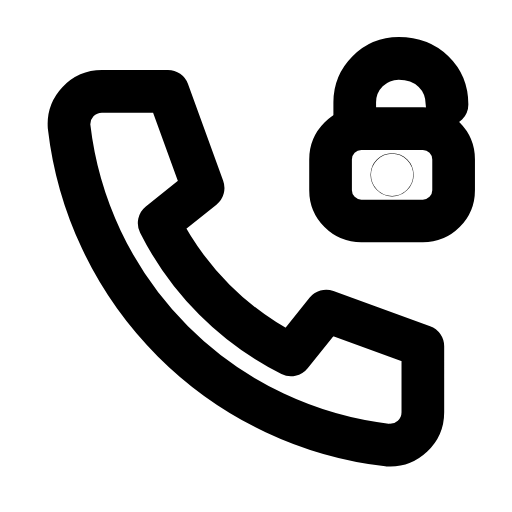
t = 0.00 s
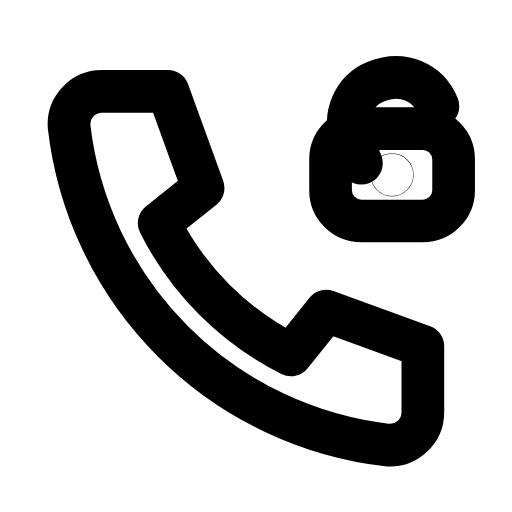
t = 0.25 s
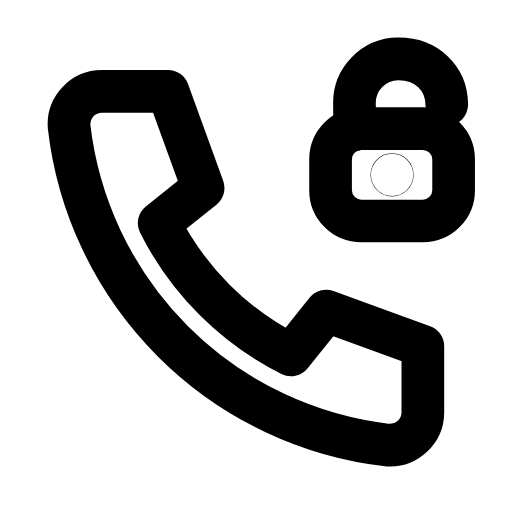
t = 0.44 s
t = 0.68 s: frame unchanged from t = 0.00 s, image omitted
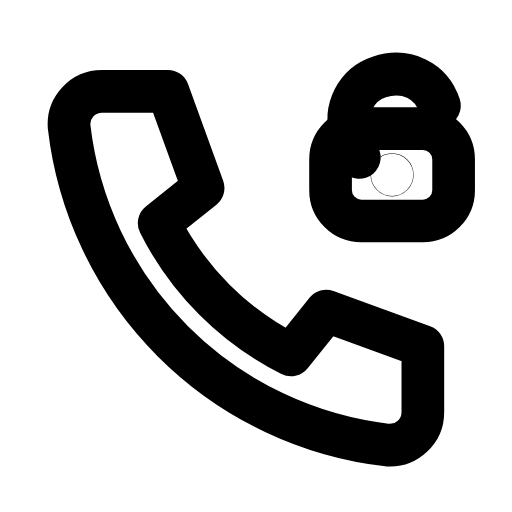
t = 0.90 s
t = 1.18 s: frame unchanged from t = 0.44 s, image omitted

The animated SVG that drew these frames (rendered in a browser with its animation timeline set to each time). Animation: 1 SMIL element (animateTransform=1); one cycle of 1.40 s, repeats indefinitely.

<svg xmlns="http://www.w3.org/2000/svg" width="24" height="24" viewBox="0 0 24 24" fill="none"><g transform="translate(-0.367 -0.354) scale(1.03)"><path stroke="currentColor" stroke-width="1.942" stroke-linecap="round" stroke-linejoin="round" fill="none" d="M5 4.5L8 4.5L9.6 8.9L7.6 10.5A13.5 13.5 0 0 0 13.6 16.5L15.2 14.5L19.6 16.1L19.6 19.1A1.5 1.5 0 0 1 18 20.6A16.5 16.5 0 0 1 3.5 6.1A1.5 1.5 0 0 1 5 4.5Z"></path><rect stroke="currentColor" stroke-width="1.942" stroke-linecap="round" stroke-linejoin="round" fill="none" x="15.4" y="6.2" width="5.6" height="4.2" rx="1.4"></rect><g><animateTransform attributeName="transform" type="rotate" values="0 20.7 6.2;-22 20.7 6.2;0 20.7 6.2;0 20.7 6.2;-22 20.7 6.2;0 20.7 6.2;0 20.7 6.2" keyTimes="0;0.18;0.45;0.6;0.78;0.9;1" dur="1.4s" repeatCount="indefinite" calcMode="spline" keySplines="0.16 1 0.3 1;0.16 1 0.3 1;0.16 1 0.3 1;0.16 1 0.3 1;0.16 1 0.3 1;0.16 1 0.3 1"/><path stroke="currentColor" stroke-width="1.942" stroke-linecap="round" stroke-linejoin="round" fill="none" d="M16.5 6.2L16.5 5C16.5 3.9 17.4 3 18.5 3C19.8 3 20.7 3.9 20.7 5.1"></path></g><circle stroke="currentColor" stroke-width="1.942" stroke-linecap="round" stroke-linejoin="round" fill="none" cx="18.2" cy="8.3" r="0.01"></circle></g></svg>
